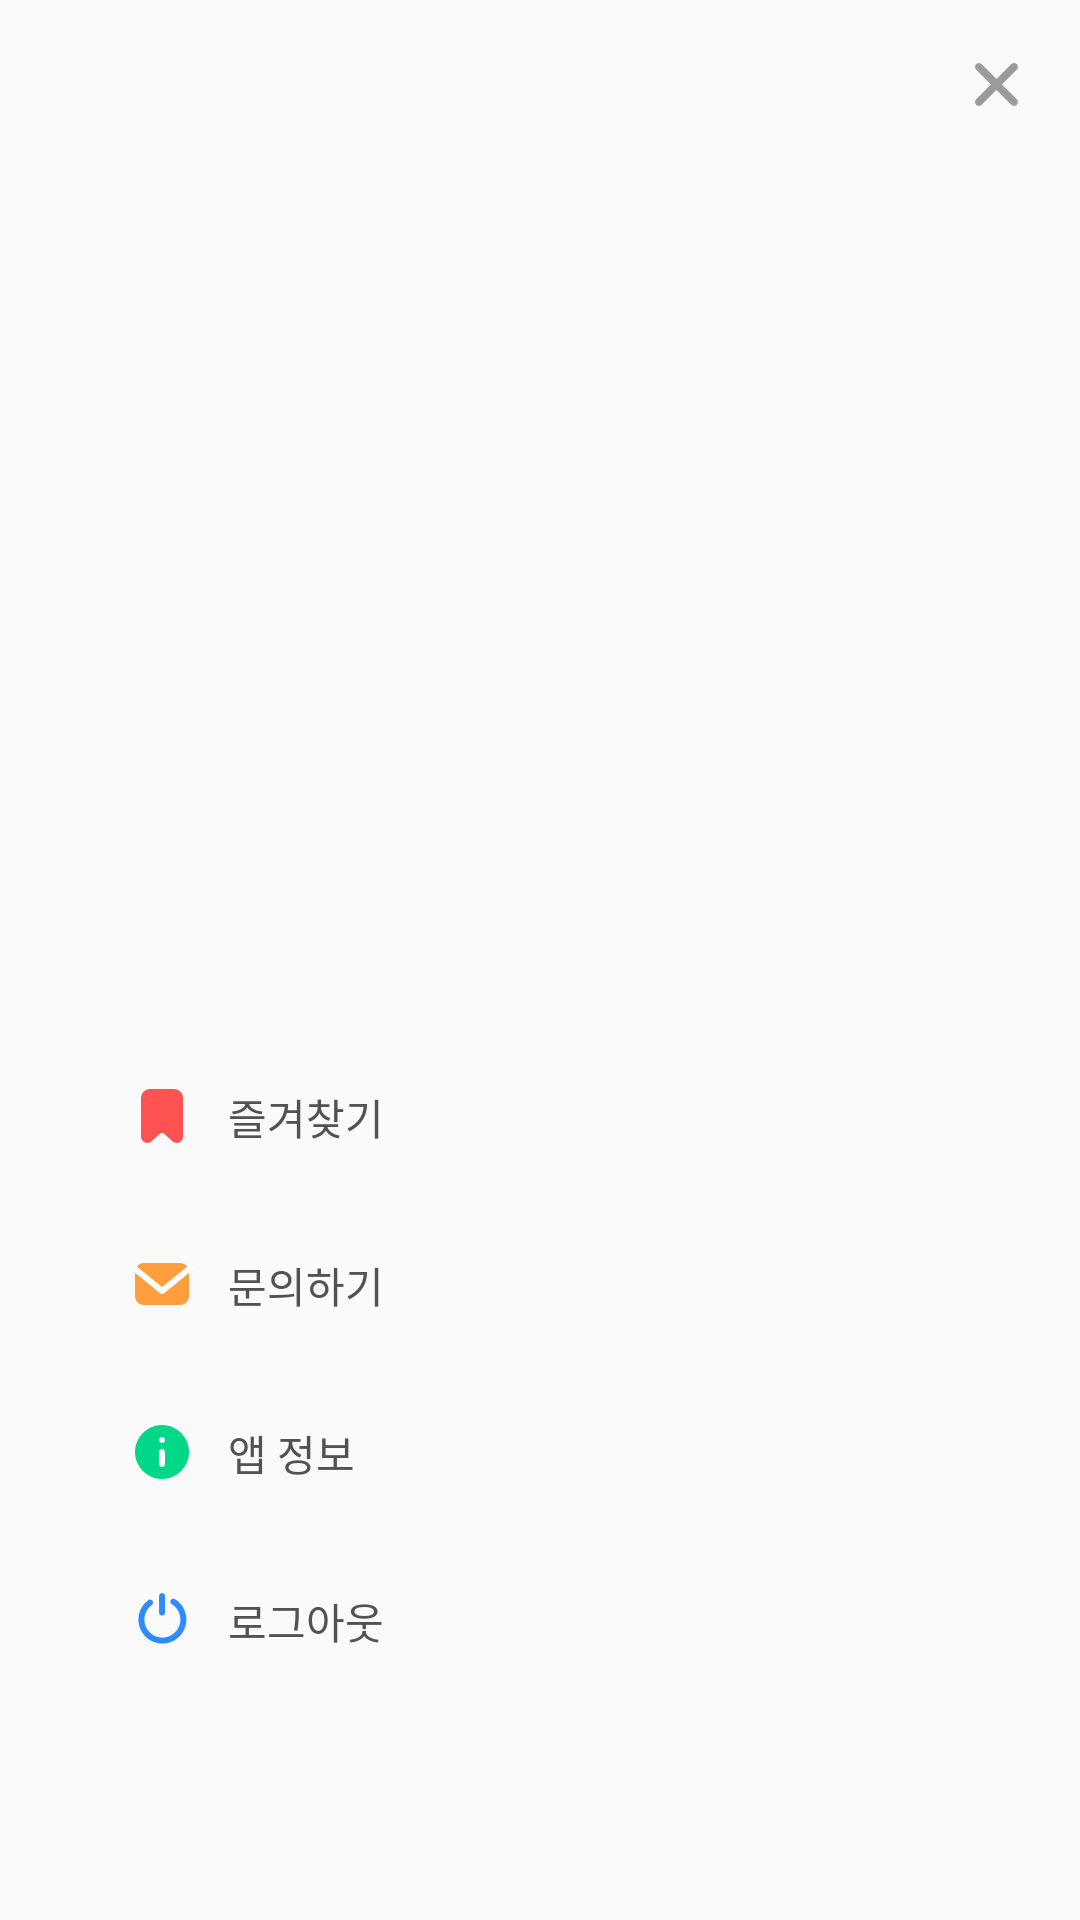

Here is an Android app screen rendered from its layout file. Give the layout XML and the strings, colors and styles it references.
<!-- AndroidManifest.xml: application theme AppTheme -->
<!-- res/layout/activity_user_info.xml -->
<?xml version="1.0" encoding="utf-8"?>
<layout xmlns:android="http://schemas.android.com/apk/res/android"
        xmlns:app="http://schemas.android.com/apk/res-auto"
        xmlns:tools="http://schemas.android.com/tools">

    <data>
        <import type="kr.gdg.sooksook.view.activity.UserInfoIndex"/>

        <variable
                name="activity"
                type="kr.gdg.sooksook.view.activity.UserInfoActivity" />
    </data>

    <androidx.constraintlayout.widget.ConstraintLayout
            android:layout_width="match_parent"
            android:layout_height="match_parent">

        <ImageView
                android:id="@+id/user_info_iv_close"
                android:layout_width="@dimen/dp24_w360"
                android:layout_height="@dimen/dp24_w360"
                android:layout_marginTop="@dimen/dp16_w360"
                android:layout_marginEnd="@dimen/dp16_w360"
                android:src="@drawable/close"
                android:onClick="@{() -> activity.onClickClose()}"
                app:layout_constraintRight_toRightOf="parent"
                app:layout_constraintTop_toTopOf="parent" />

        
        <ImageView
                android:id="@+id/user_info_iv"
                android:layout_width="@dimen/dp97_w360"
                android:layout_height="@dimen/dp97_w360"
                android:layout_marginTop="@dimen/dp92_w360"
                app:layout_constraintTop_toTopOf="parent"
                app:layout_constraintLeft_toLeftOf="parent"
                app:layout_constraintRight_toRightOf="parent" />

        <TextView
                android:id="@+id/user_info_tv_name"
                style="@style/custom_text_view_bold"
                android:layout_marginTop="@dimen/dp24_w360"
                android:letterSpacing="-0.04"
                android:textColor="@color/color_525252"
                android:textSize="@dimen/textSize20"
                app:layout_constraintLeft_toLeftOf="parent"
                app:layout_constraintRight_toRightOf="parent"
                app:layout_constraintTop_toBottomOf="@id/user_info_iv"
                tools:text="@string/app_name" />

        <TextView
                android:id="@+id/user_info_tv_email"
                style="@style/custom_text_view_regular"
                android:layout_marginTop="@dimen/dp8_w360"
                android:letterSpacing="-0.04"
                android:textColor="@color/color_525252"
                android:textSize="@dimen/textSize14"
                app:layout_constraintLeft_toLeftOf="parent"
                app:layout_constraintRight_toRightOf="parent"
                app:layout_constraintTop_toBottomOf="@id/user_info_tv_name"
                tools:text="@string/app_name" />
        

        
        <ImageView
                android:id="@+id/user_info_iv_bookmark"
                android:layout_width="@dimen/dp24_w360"
                android:layout_height="@dimen/dp24_w360"
                android:layout_marginStart="@dimen/dp42_w360"
                android:layout_marginBottom="@dimen/dp32_w360"
                android:src="@drawable/top_bookmark_pres_sm"
                app:layout_constraintBottom_toTopOf="@id/user_info_iv_contact"
                app:layout_constraintLeft_toLeftOf="parent" />

        <TextView
                android:id="@+id/user_info_tv_bookmark"
                style="@style/custom_text_view_medium"
                android:layout_width="0dp"
                android:paddingStart="@dimen/dp76_w360"
                android:text="@string/UserInfo000"
                android:textColor="@color/color_525252"
                android:textSize="@dimen/textSize14"
                app:layout_constraintBottom_toBottomOf="@id/user_info_iv_bookmark"
                app:layout_constraintLeft_toLeftOf="parent"
                app:layout_constraintRight_toRightOf="parent"
                app:layout_constraintTop_toTopOf="@id/user_info_iv_bookmark" />
        

        
        <ImageView
                android:id="@+id/user_info_iv_contact"
                android:layout_width="@dimen/dp24_w360"
                android:layout_height="@dimen/dp24_w360"
                android:layout_marginStart="@dimen/dp42_w360"
                android:layout_marginBottom="@dimen/dp32_w360"
                android:src="@drawable/contact"
                app:layout_constraintBottom_toTopOf="@id/user_info_iv_app_info"
                app:layout_constraintLeft_toLeftOf="parent" />

        <TextView
                android:id="@+id/user_info_tv_contact"
                style="@style/custom_text_view_medium"
                android:layout_width="0dp"
                android:paddingStart="@dimen/dp76_w360"
                android:text="@string/UserInfo001"
                android:textColor="@color/color_525252"
                android:textSize="@dimen/textSize14"
                app:layout_constraintBottom_toBottomOf="@id/user_info_iv_contact"
                app:layout_constraintLeft_toLeftOf="parent"
                app:layout_constraintRight_toRightOf="parent"
                app:layout_constraintTop_toTopOf="@id/user_info_iv_contact" />
        

        
        <ImageView
                android:id="@+id/user_info_iv_app_info"
                android:layout_width="@dimen/dp24_w360"
                android:layout_height="@dimen/dp24_w360"
                android:layout_marginStart="@dimen/dp42_w360"
                android:layout_marginBottom="@dimen/dp32_w360"
                android:src="@drawable/info"
                app:layout_constraintBottom_toTopOf="@id/user_info_iv_logout"
                app:layout_constraintLeft_toLeftOf="parent" />

        <TextView
                android:id="@+id/user_info_tv_app_info_1"
                style="@style/custom_text_view_medium"
                android:layout_marginStart="@dimen/dp10_w360"
                android:text="@string/UserInfo002"
                android:textColor="@color/color_525252"
                android:textSize="@dimen/textSize14"
                app:layout_constraintBottom_toBottomOf="@id/user_info_iv_app_info"
                app:layout_constraintLeft_toRightOf="@id/user_info_iv_app_info"
                app:layout_constraintTop_toTopOf="@id/user_info_iv_app_info" />

        <TextView
                android:id="@+id/user_info_tv_app_info_2"
                style="@style/custom_text_view_regular"
                android:layout_marginEnd="@dimen/dp54_w360"
                tools:text="@string/UserInfo004"
                android:textColor="@color/color_525252"
                android:textSize="@dimen/textSize14"
                app:layout_constraintBottom_toBottomOf="@id/user_info_iv_app_info"
                app:layout_constraintRight_toRightOf="parent"
                app:layout_constraintTop_toTopOf="@id/user_info_iv_app_info" />
        

        
        <ImageView
                android:id="@+id/user_info_iv_logout"
                android:layout_width="@dimen/dp24_w360"
                android:layout_height="@dimen/dp24_w360"
                android:layout_marginStart="@dimen/dp42_w360"
                android:layout_marginBottom="@dimen/dp88_w360"
                android:src="@drawable/top_logout"
                app:layout_constraintBottom_toBottomOf="parent"
                app:layout_constraintLeft_toLeftOf="parent" />

        <TextView
                android:id="@+id/user_info_tv_logout"
                style="@style/custom_text_view_medium"
                android:layout_width="0dp"
                android:paddingStart="@dimen/dp76_w360"
                android:text="@string/UserInfo003"
                android:textColor="@color/color_525252"
                android:textSize="@dimen/textSize14"
                app:layout_constraintBottom_toBottomOf="@id/user_info_iv_logout"
                app:layout_constraintLeft_toLeftOf="parent"
                app:layout_constraintRight_toRightOf="parent"
                app:layout_constraintTop_toTopOf="@id/user_info_iv_logout" />
        

    </androidx.constraintlayout.widget.ConstraintLayout>
</layout>
<!-- resources referenced by this layout -->
<resources>
  <color name="color_525252">#525252</color>
  <dimen name="dp10_w360">10.0dp</dimen>
  <dimen name="dp16_w360">16.0dp</dimen>
  <dimen name="dp24_w360">24.0dp</dimen>
  <dimen name="dp32_w360">32.0dp</dimen>
  <dimen name="dp42_w360">42.0dp</dimen>
  <dimen name="dp54_w360">54.0dp</dimen>
  <dimen name="dp76_w360">76.0dp</dimen>
  <dimen name="dp88_w360">88.0dp</dimen>
  <dimen name="dp8_w360">8.0dp</dimen>
  <dimen name="dp92_w360">92.0dp</dimen>
  <dimen name="dp97_w360">97.0dp</dimen>
  <dimen name="textSize14">14sp</dimen>
  <dimen name="textSize20">20sp</dimen>
  <!-- drawable close: png bitmap (drawable-hdpi, 599 bytes) -->
  <!-- drawable contact: png bitmap (drawable-hdpi, 827 bytes) -->
  <!-- drawable info: png bitmap (drawable-hdpi, 656 bytes) -->
  <!-- drawable top_bookmark_pres_sm: png bitmap (drawable-hdpi, 461 bytes) -->
  <!-- drawable top_logout: png bitmap (drawable-hdpi, 1029 bytes) -->
  <string name="UserInfo000">즐겨찾기</string>
  <string name="UserInfo001">문의하기</string>
  <string name="UserInfo002">앱 정보</string>
  <string name="UserInfo003">로그아웃</string>
  <string name="UserInfo004">ver %s</string>
  <string name="app_name">쑥쑥</string>
  <style name="custom_text_view_bold" parent="@android:style/Widget.TextView">
          <item name="android:layout_width">wrap_content</item>
          <item name="android:layout_height">wrap_content</item>
          <item name="android:fontFamily">@font/noto_bold</item>
          <item name="android:includeFontPadding">false</item>
          <item name="android:background">@null</item>
      </style>
  <style name="custom_text_view_medium" parent="@android:style/Widget.TextView">
          <item name="android:layout_width">wrap_content</item>
          <item name="android:layout_height">wrap_content</item>
          <item name="android:fontFamily">@font/noto_medium</item>
          <item name="android:includeFontPadding">false</item>
          <item name="android:background">@null</item>
      </style>
  <style name="custom_text_view_regular" parent="@android:style/Widget.TextView">
          <item name="android:layout_width">wrap_content</item>
          <item name="android:layout_height">wrap_content</item>
          <item name="android:fontFamily">@font/noto_regular</item>
          <item name="android:includeFontPadding">false</item>
          <item name="android:background">@null</item>
      </style>
  <style name="AppTheme" parent="Theme.AppCompat.Light.NoActionBar">
          
          <item name="colorPrimary">@color/colorPrimary</item>
          <item name="colorPrimaryDark">@color/colorPrimaryDark</item>
          <item name="colorAccent">@color/colorAccent</item>
      </style>
  <color name="colorPrimary">#008577</color>
  <color name="colorPrimaryDark">#00574B</color>
  <color name="colorAccent">#D81B60</color>
</resources>
